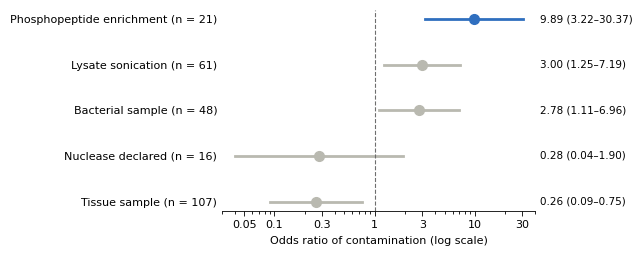
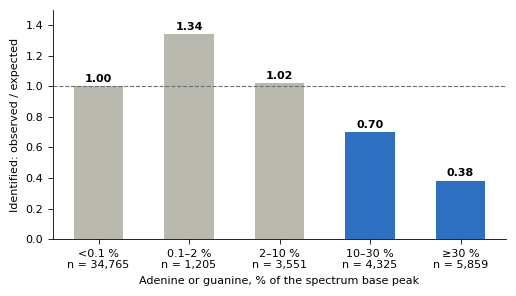
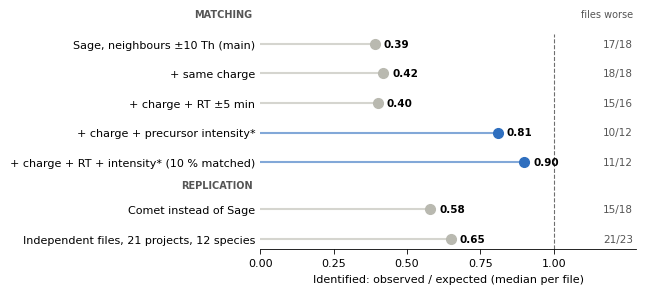

Write Python code to recreate these figures, in order. (Note: this script raises an exception after producing the figures.)
#!/usr/bin/env python
# -*- coding: utf-8 -*-
"""Main manuscript figures as vector PDF (same data as the figures in the online document).
Usage (from this folder): python figures.py  -> figures/fig2.pdf ... fig5.pdf"""
import os
import numpy as np
import matplotlib
matplotlib.use('Agg')
import matplotlib.pyplot as plt

os.makedirs('figures', exist_ok=True)
plt.rcParams.update({'font.family': 'DejaVu Sans', 'font.size': 8, 'axes.spines.top': False, 'axes.spines.right': False,
                     'pdf.fonttype': 42, 'axes.linewidth': 0.6, 'xtick.major.width': 0.6, 'ytick.major.width': 0.6})
BLUE, GREY, REF = '#2f6fbf', '#b9b9b0', '#6e6e6e'

# ---------------- Figure 2: protocol factors (multivariable OR, manual annotation)
f = [('Phosphopeptide enrichment', 21, 9.89, 3.22, 30.37, True), ('Lysate sonication', 61, 3.00, 1.25, 7.19, False),
     ('Bacterial sample', 48, 2.78, 1.11, 6.96, False), ('Nuclease declared', 16, 0.28, 0.04, 1.90, False),
     ('Tissue sample', 107, 0.26, 0.09, 0.75, False)]
fig, ax = plt.subplots(figsize=(6.5, 2.6))
for i, (n, k, o, lo, hi, key) in enumerate(f):
    c = BLUE if key else GREY
    ax.plot([lo, hi], [i, i], color=c, lw=2); ax.plot(o, i, 'o', color=c, ms=7)
    ax.text(45, i, '%.2f (%.2f–%.2f)' % (o, lo, hi), va='center', fontsize=7.5)
ax.axvline(1, color=REF, ls='--', lw=0.8)
ax.set_xscale('log'); ax.set_xlim(0.03, 40); ax.set_xticks([0.05, 0.1, 0.3, 1, 3, 10, 30]); ax.set_xticklabels(['0.05', '0.1', '0.3', '1', '3', '10', '30'])
ax.set_yticks(range(len(f))); ax.set_yticklabels(['%s (n = %d)' % (n, k) for n, k, *_ in f]); ax.invert_yaxis()
ax.set_xlabel('Odds ratio of contamination (log scale)'); ax.spines['left'].set_visible(False); ax.tick_params(axis='y', length=0)
plt.tight_layout(); plt.savefig('figures/fig2.pdf'); plt.close()

# ---------------- Figure 3: dose-response
b = [('<0.1 %', 34765, 1.00), ('0.1–2 %', 1205, 1.34), ('2–10 %', 3551, 1.02), ('10–30 %', 4325, 0.70), ('≥30 %', 5859, 0.38)]
fig, ax = plt.subplots(figsize=(5.2, 3.0))
x = np.arange(len(b))
ax.bar(x, [r for *_, r in b], width=0.55, color=[GREY, GREY, GREY, BLUE, BLUE])
for i, (l, n, r) in enumerate(b):
    ax.text(i, r + 0.03, '%.2f' % r, ha='center', fontsize=8, fontweight='bold')
ax.axhline(1, color=REF, ls='--', lw=0.8)
ax.set_xticks(x); ax.set_xticklabels(['%s\nn = %s' % (l, format(n, ',')) for l, n, _ in b])
ax.set_ylabel('Identified: observed / expected'); ax.set_xlabel('Adenine or guanine, % of the spectrum base peak'); ax.set_ylim(0, 1.5)
plt.tight_layout(); plt.savefig('figures/fig3.pdf'); plt.close()

# ---------------- Figure 4: robustness
r = [('Sage, neighbours ±10 Th (main)', 0.39, '17/18', False), ('+ same charge', 0.42, '18/18', False),
     ('+ charge + RT ±5 min', 0.40, '15/16', False), ('+ charge + precursor intensity*', 0.81, '10/12', True),
     ('+ charge + RT + intensity* (10 % matched)', 0.90, '11/12', True), ('Comet instead of Sage', 0.58, '15/18', False),
     ('Independent files, 21 projects, 12 species', 0.65, '21/23', False)]
ypos = [0, 1, 2, 3, 4, 5.6, 6.6]
fig, ax = plt.subplots(figsize=(6.5, 3.0))
for y, (l, v, w, intensity) in zip(ypos, r):
    c = BLUE if intensity else GREY
    ax.plot([0, v], [y, y], color=c, lw=1.5, alpha=0.6); ax.plot(v, y, 'o', color=c, ms=7)
    ax.text(v + 0.03, y, '%.2f' % v, va='center', fontsize=7.5, fontweight='bold'); ax.text(1.27, y, w, va='center', ha='right', fontsize=7.5, color='#555')
ax.text(1.27, -0.9, 'files worse', ha='right', fontsize=7, color='#555')
ax.axvline(1, color=REF, ls='--', lw=0.8)
ax.set_yticks(ypos); ax.set_yticklabels([l for l, *_ in r]); ax.invert_yaxis(); ax.set_xlim(0, 1.28); ax.set_xticks([0, 0.25, 0.5, 0.75, 1.0])
ax.text(-0.02, -0.9, 'MATCHING', transform=ax.get_yaxis_transform(), ha='right', fontsize=7, fontweight='bold', color='#555')
ax.text(-0.02, 4.9, 'REPLICATION', transform=ax.get_yaxis_transform(), ha='right', fontsize=7, fontweight='bold', color='#555')
ax.set_xlabel('Identified: observed / expected (median per file)'); ax.spines['left'].set_visible(False); ax.tick_params(axis='y', length=0)
plt.tight_layout(); plt.savefig('figures/fig4.pdf'); plt.close()

# ---------------- Figure 5: nucleoqc validation
cal = [(53.5, 66.3), (55.2, 68.7), (1.9, 0.3), (13.4, 11.8), (2.7, 5.3), (12.7, 17.1), (13.7, 24.0), (9.0, 8.3), (0.6, 1.2), (46.4, 60.7),
       (27.0, 5.8), (28.2, 28.9), (41.2, 46.5), (0.5, 0.1), (1.7, -2.2), (1.7, 1.5), (0.4, 1.7), (5.1, 12.9), (1.2, 2.0), (45.6, 59.8)]
D = [l.split('\t') for l in open('calibration_data.tsv', encoding='utf-8').read().split('\n')[1:] if l]
ind = [(float(r[5]), float(r[6])) for r in D if r[0] == 'contaminated']
cln = [(float(r[5]), float(r[6])) for r in D if r[0] == 'clean']
both = ind + cln
rc = np.corrcoef(*zip(*cal))[0, 1]; ri = np.corrcoef(*zip(*both))[0, 1]
b, a = np.polyfit(*zip(*both), 1)
fig, ax = plt.subplots(figsize=(3.8, 3.6))
ax.plot([-5, 75], [-5, 75], color=REF, ls='--', lw=0.8)
ax.plot([0, 70], [a, a + 70 * b], color=BLUE, lw=0.8, alpha=0.6)
ax.scatter(*zip(*cal), s=16, color=GREY, label='Calibration files (n = 20), r = %.2f' % rc, zorder=2)
ax.scatter(*zip(*ind), s=24, color=BLUE, label='Independent contaminated (n = %d)' % len(ind), zorder=3)
ax.scatter(*zip(*cln), s=24, facecolors='white', edgecolors=BLUE, label='Independent clean (n = %d)' % len(cln), zorder=4)
ax.text(38, -2, 'independent: r = %.2f\nmeasured = %.2f + %.2f × estimated' % (ri, a, b), fontsize=6.5, color=BLUE)
for p, (e, m), pos in (('PXD012818', (11.78, 0.67), (17, 8)), ('PXD068482', (30.5, 14.1), (33, 22))):
    ax.annotate(p, (e, m), pos, fontsize=6.5, color='#555', arrowprops=dict(arrowstyle='-', lw=0.5, color='#555'))
ax.set_xlim(-5, 75); ax.set_ylim(-5, 75); ax.set_aspect('equal')
ax.set_xlabel('Loss estimated by nucleoqc (%)'); ax.set_ylabel('Loss measured with Sage (%)'); ax.legend(fontsize=6.5, frameon=False, loc='upper left')
plt.tight_layout(); plt.savefig('figures/fig5.pdf'); plt.close()
print('figures/fig2.pdf ... fig5.pdf; r calibration %.2f, r independent %.2f' % (rc, ri))
